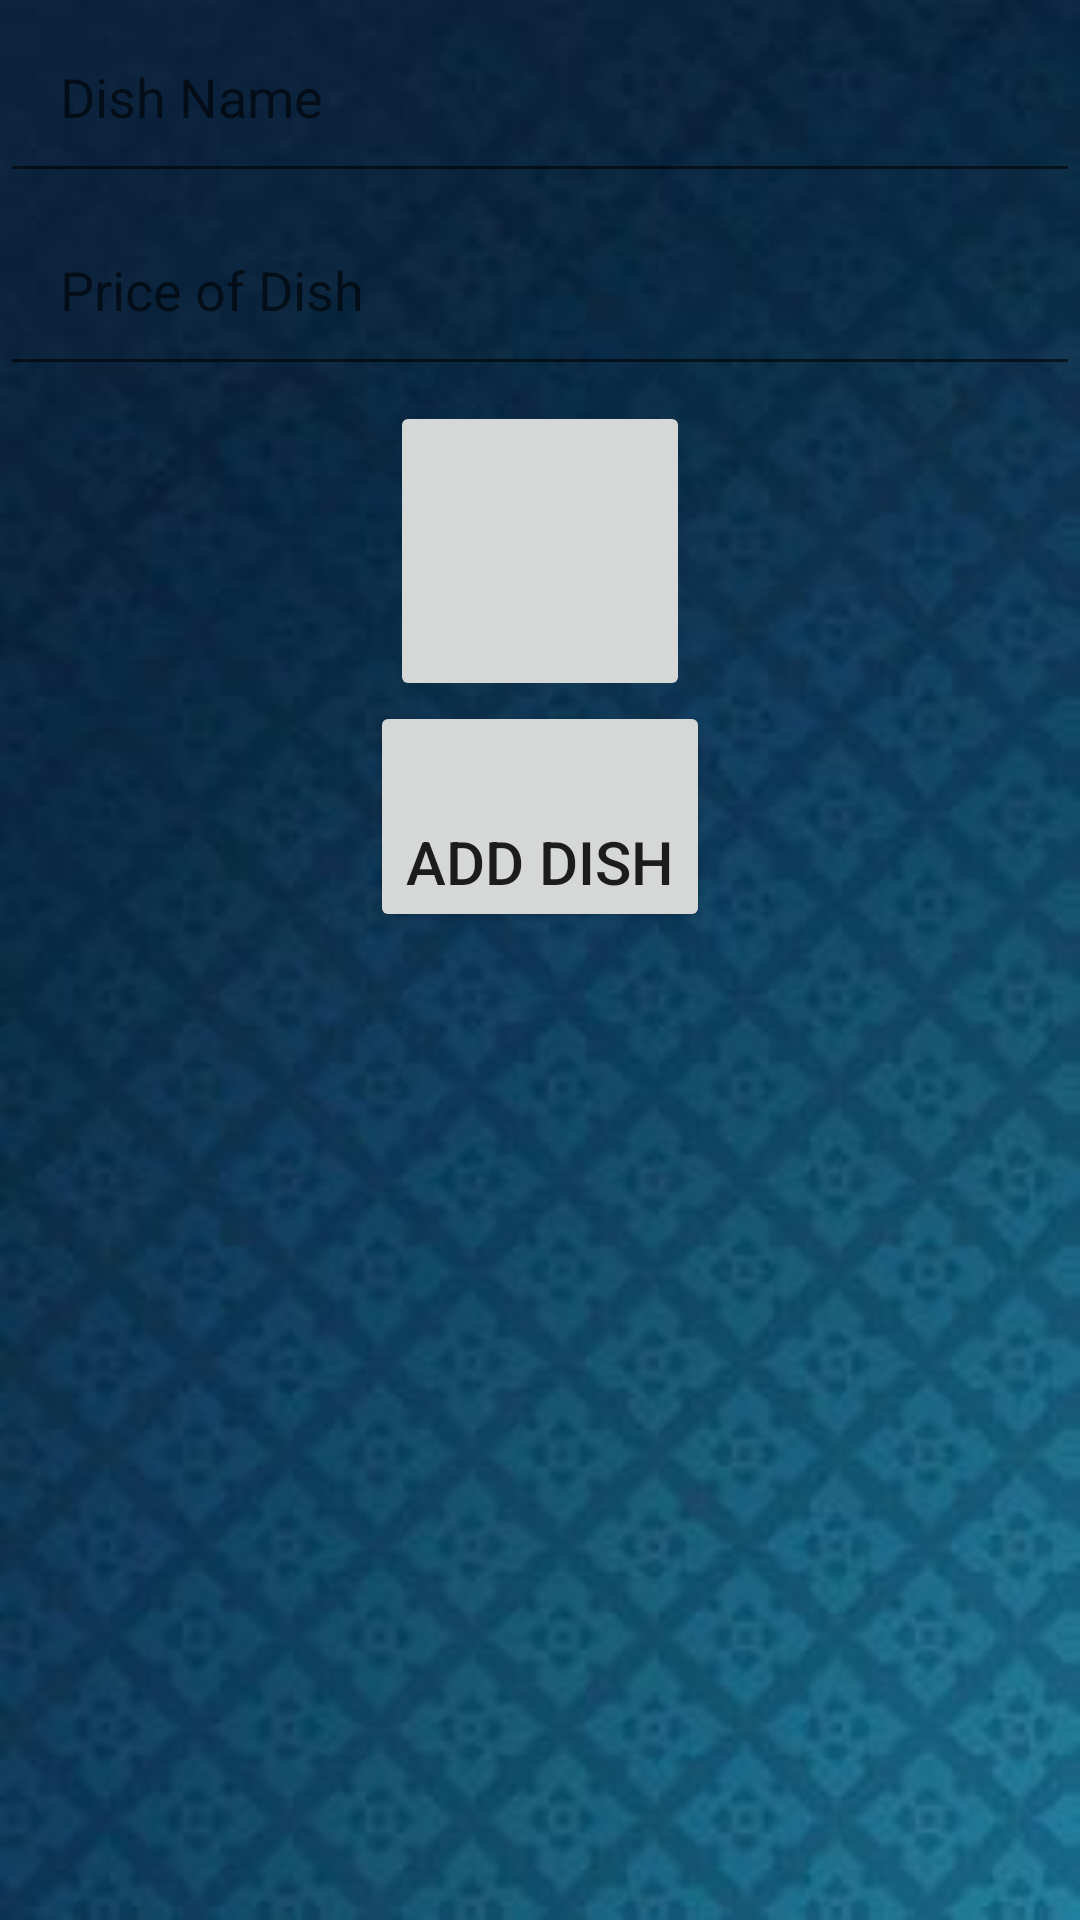

The Android layout XML behind this screen, and the referenced resources:
<!-- AndroidManifest.xml: application theme Theme.FoodApp -->
<!-- res/layout/add_dish_fragment.xml -->
<?xml version="1.0" encoding="utf-8"?>
<LinearLayout xmlns:android="http://schemas.android.com/apk/res/android"
    xmlns:tools="http://schemas.android.com/tools"
    android:layout_width="match_parent"
    android:layout_height="match_parent"
    xmlns:app="http://schemas.android.com/apk/res-auto"
    tools:context=".ui.home.AddDishFragment"
    android:orientation="vertical"
    android:background="@drawable/__1">

    <EditText
        android:layout_width="match_parent"
        android:layout_height="wrap_content"
        android:hint="Dish Name"
        android:textColor="@color/white"
        android:padding="20dp"
        android:id="@+id/dishName"/>
    <EditText
        android:layout_width="match_parent"
        android:layout_height="wrap_content"
        android:hint="Price of Dish"
        android:textColor="@color/white"
        android:padding="20dp"
        android:id="@+id/price"
android:inputType="numberDecimal"/>
    <ImageButton
        android:layout_width="100dp"
        android:layout_height="100dp"
        android:padding="20dp"
        android:id="@+id/dishImage"
        android:layout_gravity="center"
        android:src="@drawable/ic_baseline_add_24"
        android:adjustViewBounds="true"
        android:scaleType="fitCenter"
        android:layout_marginTop="5dp" />
    <Button
        android:layout_width="wrap_content"
        android:layout_height="wrap_content"
        android:layout_gravity="center"
        android:text="Add Dish"
        android:textSize="20sp"
        android:paddingTop="40dp"
        android:id="@+id/addDish"/>
</LinearLayout>
<!-- resources referenced by this layout -->
<resources>
  <color name="white">#FFFFFFFF</color>
  <!-- drawable __1: jpg bitmap (drawable, 10944 bytes) -->
  <style name="Theme.FoodApp" parent="Theme.MaterialComponents.DayNight.DarkActionBar">
          
          <item name="colorPrimary">@color/purple_500</item>
          <item name="colorPrimaryVariant">@color/purple_700</item>
          <item name="colorOnPrimary">@color/white</item>
          
          <item name="colorSecondary">@color/teal_200</item>
          <item name="colorSecondaryVariant">@color/teal_700</item>
          <item name="colorOnSecondary">@color/black</item>
          
          <item name="android:statusBarColor" tools:targetApi="l">?attr/colorPrimaryVariant</item>
          
      </style>
  <color name="purple_500">#FF6200EE</color>
  <color name="purple_700">#FF3700B3</color>
  <color name="teal_200">#D8AD63</color>
  <color name="teal_700">#FF018786</color>
  <color name="black">#000000</color>
</resources>
